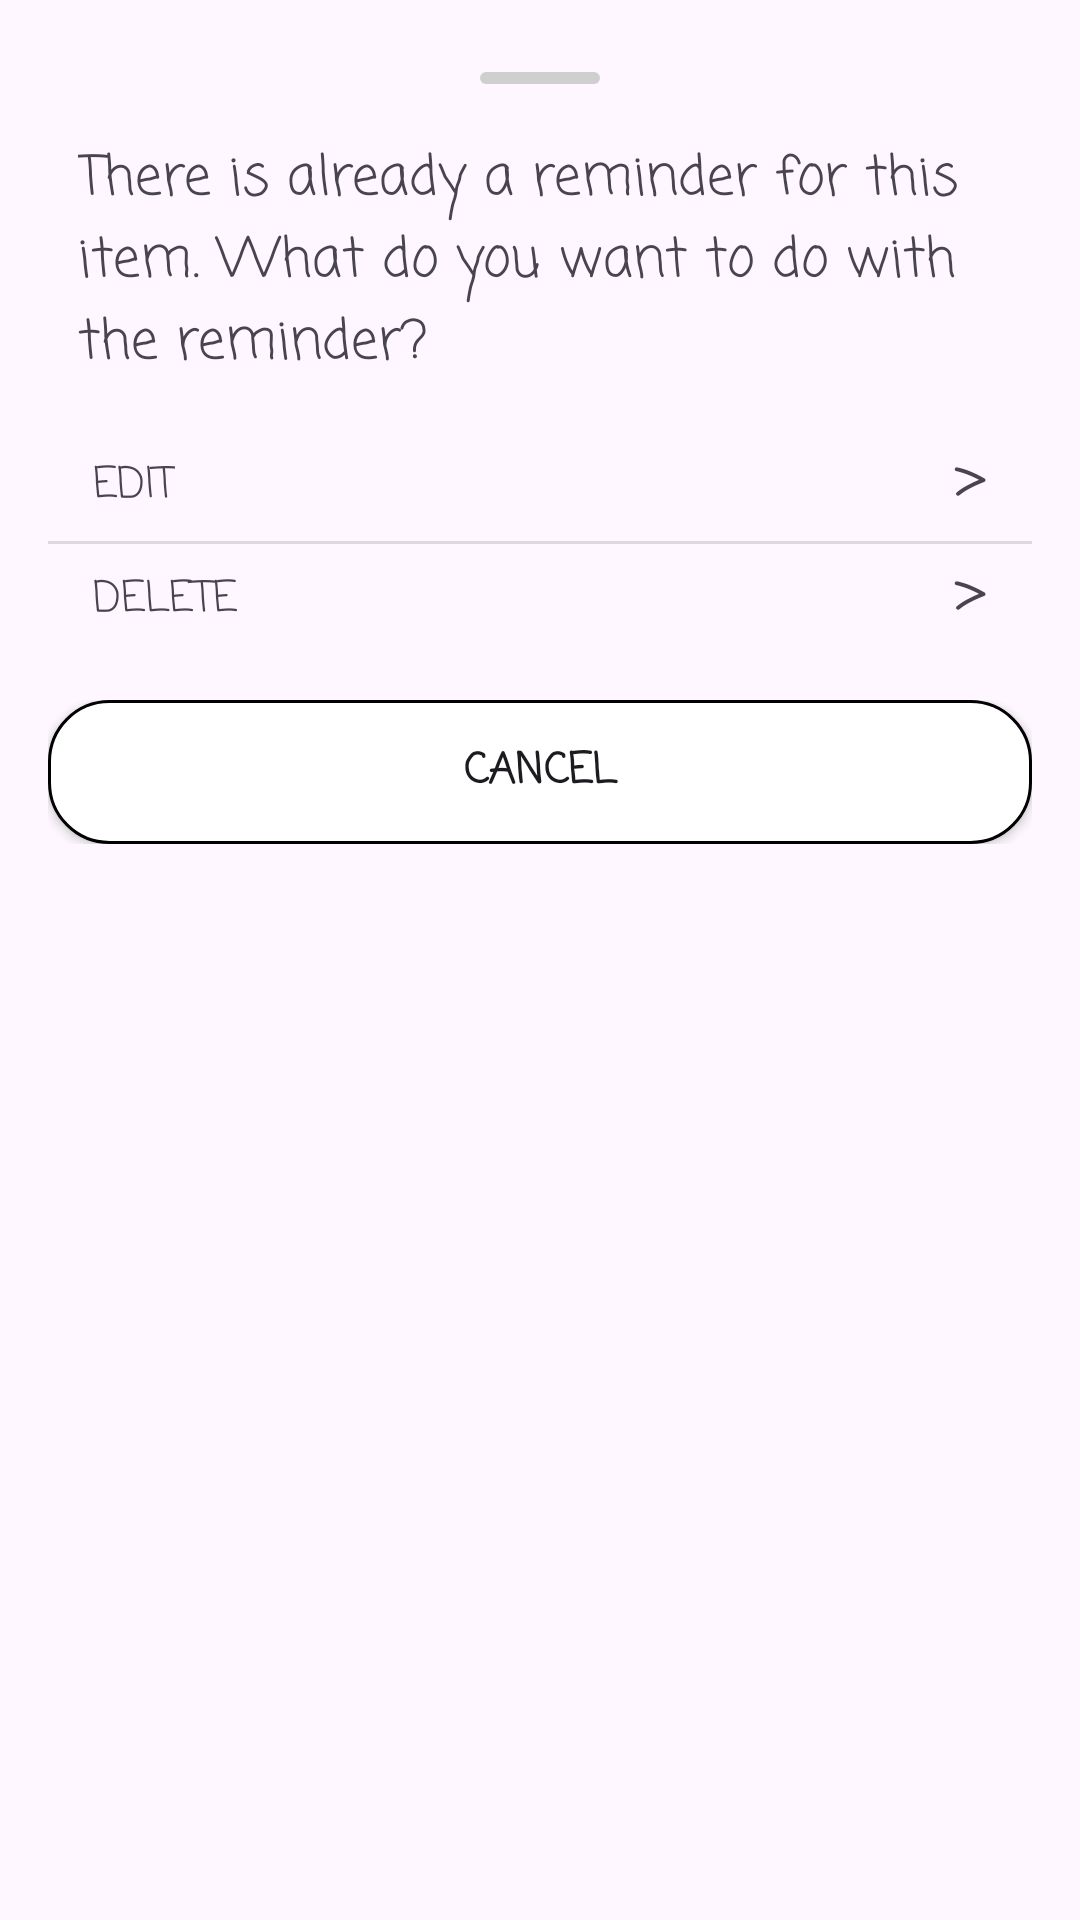

Write the Android layout XML for this screen, with the resource values it uses.
<!-- AndroidManifest.xml: application theme Theme.SimplePlanner -->
<!-- res/layout/bottom_sheet_dialog_work_on_reminder.xml -->
<?xml version="1.0" encoding="utf-8"?>
<LinearLayout xmlns:android="http://schemas.android.com/apk/res/android"
    android:orientation="vertical"
    android:layout_width="match_parent"
    android:layout_height="wrap_content"
    android:padding="16dp"
    >

    <View
        android:layout_width="40dp"
        android:layout_height="4dp"
        android:background="@drawable/bottom_sheet_dialog_handle"
        android:layout_gravity="center_horizontal"
        android:layout_marginTop="8dp"
        android:layout_marginBottom="8dp"/>

    <TextView
        android:text="@string/work_on_alarm_text"
        android:textSize="18dp"
        android:paddingTop="10dp"
        android:paddingBottom="15dp"
        android:paddingHorizontal="10dp"
        android:layout_width="match_parent"
        android:layout_height="wrap_content"
        />

    <LinearLayout
        android:id="@+id/update"
        android:orientation="horizontal"
        android:layout_width="match_parent"
        android:layout_height="wrap_content"
        android:gravity="center_vertical"
        android:paddingHorizontal="15dp"
        android:background="@drawable/ripple_box"
        android:clickable="true"
        android:focusable="true"
        >
        <TextView
            android:text="@string/work_on_alarm_edit"
            android:layout_width="wrap_content"
            android:layout_height="wrap_content"
            android:layout_marginEnd="10dp"
            />
        <ImageView
            android:src="@drawable/img_edit_todo"
            android:layout_width="20dp"
            android:layout_height="20dp"/>
        <TextView
            android:layout_width="0dp"
            android:layout_weight="1"
            android:layout_height="wrap_content"/>
        <TextView
            android:text=">"
            android:textSize="24dp"
            android:layout_width="wrap_content"
            android:layout_height="wrap_content"/>
    </LinearLayout>

    <TextView
        android:background="#20000000"
        android:layout_width="match_parent"
        android:layout_height="1dp"/>
    <LinearLayout
        android:id="@+id/delete"
        android:orientation="horizontal"
        android:layout_width="match_parent"
        android:layout_height="wrap_content"
        android:gravity="center_vertical"
        android:paddingHorizontal="15dp"
        android:background="@drawable/ripple_box"
        android:clickable="true"
        android:focusable="true"
        >
        <TextView
            android:text="@string/work_on_alarm_delete"
            android:layout_width="wrap_content"
            android:layout_height="wrap_content"
            android:layout_marginEnd="10dp"
            />
        <ImageView
            android:src="@drawable/img_delete"
            android:layout_width="20dp"
            android:layout_height="20dp"/>
        <TextView
            android:layout_width="0dp"
            android:layout_weight="1"
            android:layout_height="wrap_content"/>
        <TextView
            android:text=">"
            android:textSize="24dp"
            android:layout_width="wrap_content"
            android:layout_height="wrap_content"/>
    </LinearLayout>


    <LinearLayout
        android:paddingTop="15dp"
        android:orientation="horizontal"
        android:layout_width="match_parent"
        android:layout_height="wrap_content">
        <androidx.appcompat.widget.AppCompatButton
            android:id="@+id/cancelButton"
            android:text="@string/btnText_cancel"
            android:textStyle="bold"
            android:background="@drawable/shape_button_no"
            android:layout_width="0dp"
            android:layout_weight="1"
            android:layout_height="wrap_content"/>

    </LinearLayout>


</LinearLayout>
<!-- resources referenced by this layout -->
<resources>
  <!-- drawable bottom_sheet_dialog_handle (drawable) -->
  <?xml version="1.0" encoding="utf-8"?>
  <shape xmlns:android="http://schemas.android.com/apk/res/android">
      <solid android:color="#CFCFCF"/> 
      <corners android:radius="2dp"/>
  </shape>
  <!-- drawable ripple_box (drawable) -->
  <?xml version="1.0" encoding="utf-8"?>
  <ripple xmlns:android="http://schemas.android.com/apk/res/android"
      android:color="?android:attr/colorControlHighlight">
      <item android:id="@android:id/mask">
          <shape android:shape="rectangle">
              <solid android:color="?android:attr/colorPrimaryDark" />
          </shape>
      </item>
      <item android:id="@android:id/background">
          <shape android:shape="rectangle">
              <solid android:color="@android:color/transparent" />
          </shape>
      </item>
  </ripple>
  <!-- drawable shape_button_no (drawable) -->
  <?xml version="1.0" encoding="utf-8"?>
  <ripple xmlns:android="http://schemas.android.com/apk/res/android"
      android:color="?android:attr/colorControlHighlight"> 
      <item>
          <shape android:shape="rectangle">
              <solid android:color="@android:color/white"/> 
              <corners android:radius="20dp"/> 
              <stroke android:width="1dp" android:color="#000000"/> 
          </shape>
      </item>
  </ripple>
  <string name="btnText_cancel" tools:ignore="ButtonCase">CANCEL</string>
  <string name="work_on_alarm_delete">DELETE</string>
  <string name="work_on_alarm_edit">EDIT</string>
  <string name="work_on_alarm_text">There is already a reminder for this item. What do you want to do with the reminder?</string>
  <style name="Theme.SimplePlanner" parent="Base.Theme.SimplePlanner" />
  <style name="Base.Theme.SimplePlanner" parent="Theme.Material3.DayNight.NoActionBar">
          
          
          <item name="android:fontFamily">casual</item>
      </style>
</resources>
